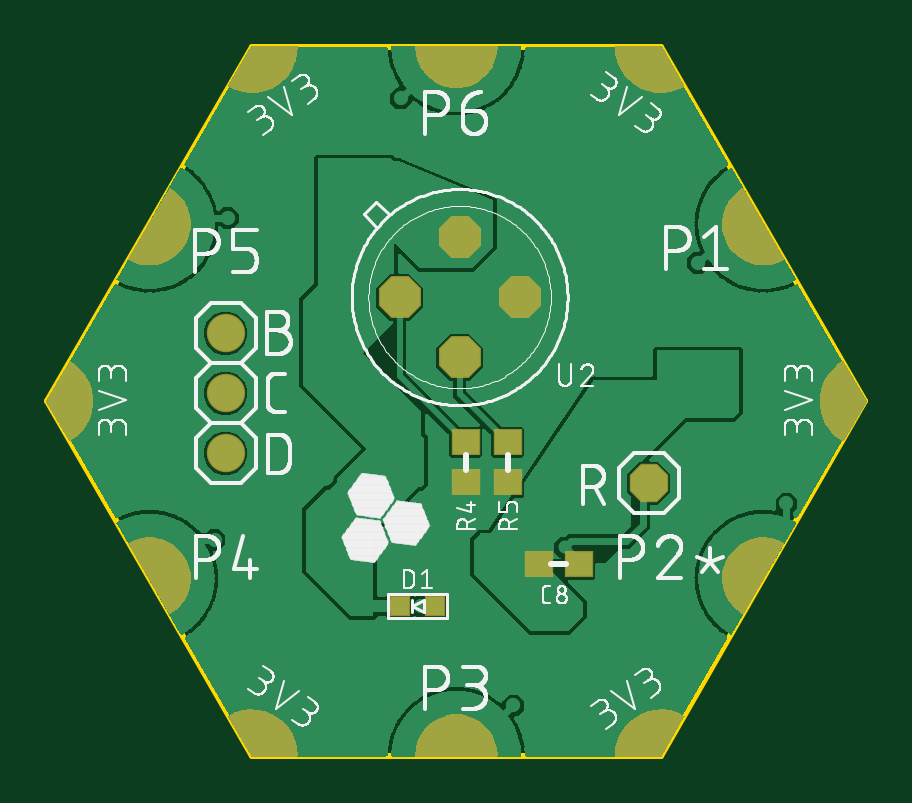
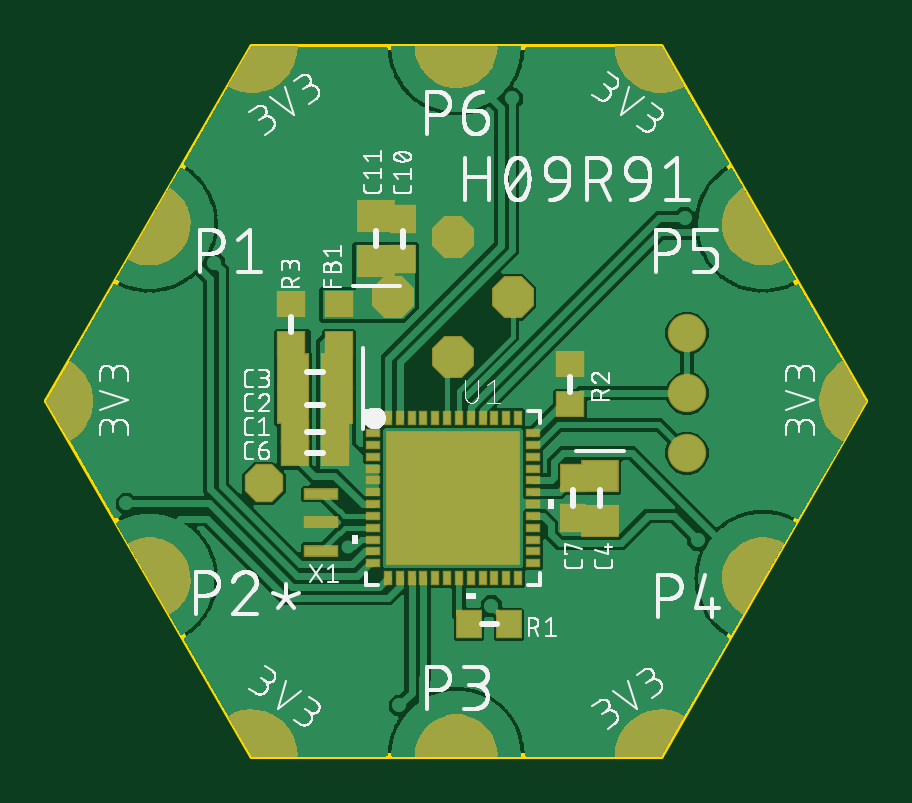
Circuit board: 9 layer files. Board 34.6 x 30.0 mm.
- bottom_copper: copper_bottom.gbr (113619 bytes)
- top_copper: copper_top.gbr (88707 bytes)
- outline: profile.gbr (281 bytes)
- bottom_silk: silkscreen_bottom.gbr (120620 bytes)
- top_silk: silkscreen_top.gbr (112686 bytes)
- bottom_mask: soldermask_bottom.gbr (22801 bytes)
- top_mask: soldermask_top.gbr (21344 bytes)
- paste: solderpaste_bottom.gbr (11497 bytes)
- paste: solderpaste_top.gbr (350 bytes)

=== bottom_copper: copper_bottom.gbr (113619 bytes, source omitted) ===
=== top_copper: copper_top.gbr (88707 bytes, source omitted) ===
=== outline: profile.gbr ===
G04 EAGLE Gerber RS-274X export*
G75*
%MOMM*%
%FSLAX34Y34*%
%LPD*%
%IN*%
%IPPOS*%
%AMOC8*
5,1,8,0,0,1.08239X$1,22.5*%
G01*
%ADD10C,0.254000*%


D10*
X-173300Y150270D02*
X-86700Y270D01*
X86500Y270D01*
X173100Y150270D01*
X86500Y300270D01*
X-86700Y300270D01*
X-173300Y150270D01*
M02*

=== bottom_silk: silkscreen_bottom.gbr (120620 bytes, source omitted) ===
=== top_silk: silkscreen_top.gbr (112686 bytes, source omitted) ===
=== bottom_mask: soldermask_bottom.gbr (22801 bytes, source omitted) ===
=== top_mask: soldermask_top.gbr (21344 bytes, source omitted) ===
=== paste: solderpaste_bottom.gbr (11497 bytes, source omitted) ===
=== paste: solderpaste_top.gbr ===
G04 EAGLE Gerber RS-274X export*
G75*
%MOMM*%
%FSLAX34Y34*%
%LPD*%
%INSolderpaste Top*%
%IPPOS*%
%AMOC8*
5,1,8,0,0,1.08239X$1,22.5*%
G01*
%ADD10R,0.800000X0.800000*%
%ADD11R,1.100000X1.000000*%


D10*
X-9010Y63500D03*
X-24010Y63500D03*
D11*
X51680Y81280D03*
X34680Y81280D03*
X3810Y132960D03*
X3810Y115960D03*
X21590Y132960D03*
X21590Y115960D03*
M02*

